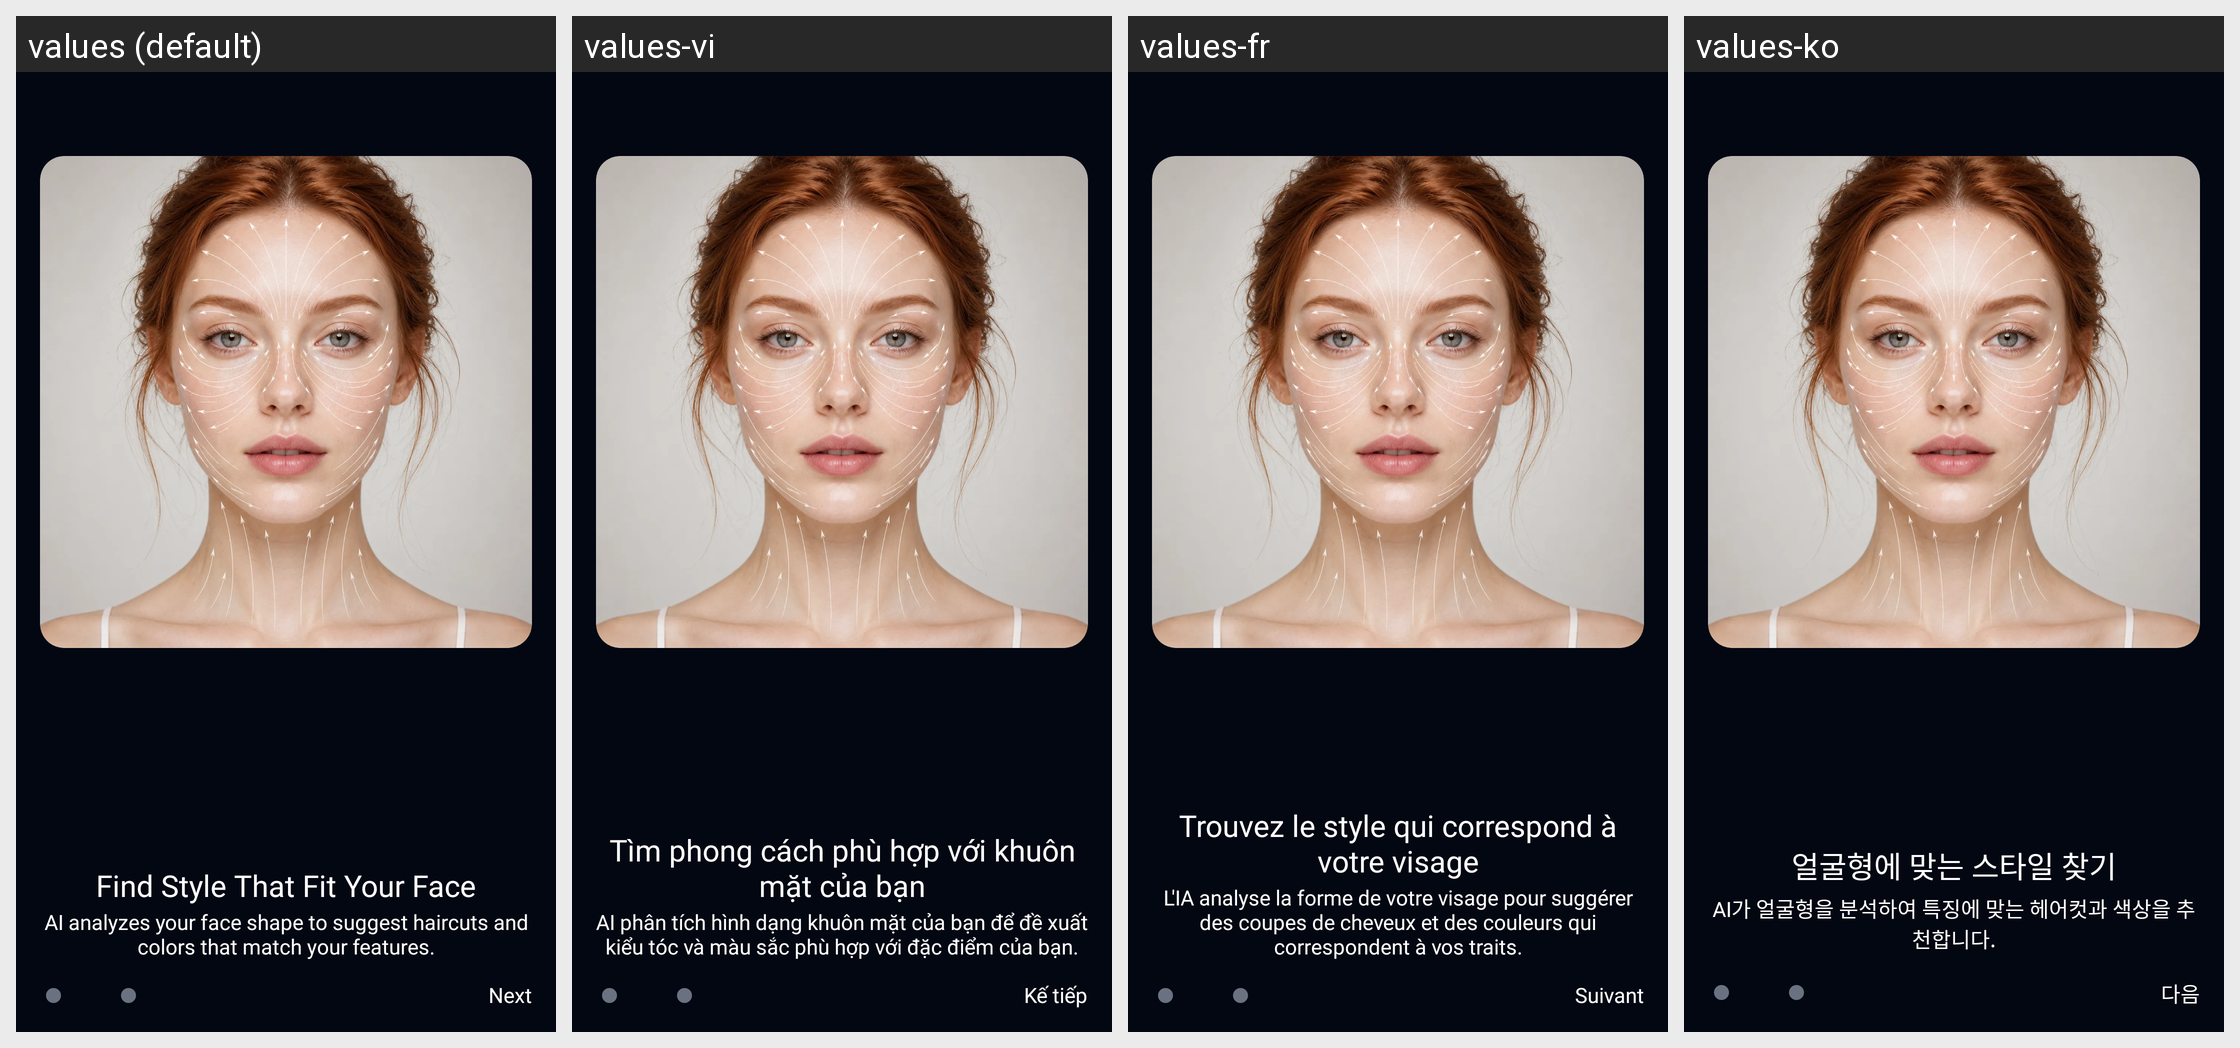

The same Android screen rendered under several of its app's locales, left to right. List the strings drawn on it with the default value and each locale's translation.
Android screen res/layout/layout_ob_2.xml rendered under 4 locales, left to right: values (default), values-vi, values-fr, values-ko. Device: Nexus 5 (rendered at 1080×1920; each locale shown at half size, 540×960, under a caption strip naming it); theme Theme.AIHair.
Other locales in the repository, not shown: values-af, values-ar, values-bn, values-de, values-es, values-hi, values-hr, values-hu, values-in, values-it, values-ja, values-ne, values-nl, values-pt, values-ru, values-th, values-tl, values-tr, values-uk, values-ur, values-zh.
Strings drawn on this screen, with the default value and each locale's value (text and hints the layout hard-codes, and strings that could not be matched under every locale, appear in the picture but are not listed):

text_find_style_that_fit_your_face
  values: Find Style That Fit Your Face
  values-vi: Tìm phong cách phù hợp với khuôn mặt của bạn
  values-fr: Trouvez le style qui correspond à votre visage
  values-ko: 얼굴형에 맞는 스타일 찾기

text_ai_analyzes_your_face_shape_to
  values: AI analyzes your face shape to suggest haircuts and colors that match your features.
  values-vi: AI phân tích hình dạng khuôn mặt của bạn để đề xuất kiểu tóc và màu sắc phù hợp với đặc điểm của bạn.
  values-fr: L'IA analyse la forme de votre visage pour suggérer des coupes de cheveux et des couleurs qui correspondent à vos traits.
  values-ko: AI가 얼굴형을 분석하여 특징에 맞는 헤어컷과 색상을 추천합니다.

text_next
  values: Next
  values-vi: Kế tiếp
  values-fr: Suivant
  values-ko: 다음
